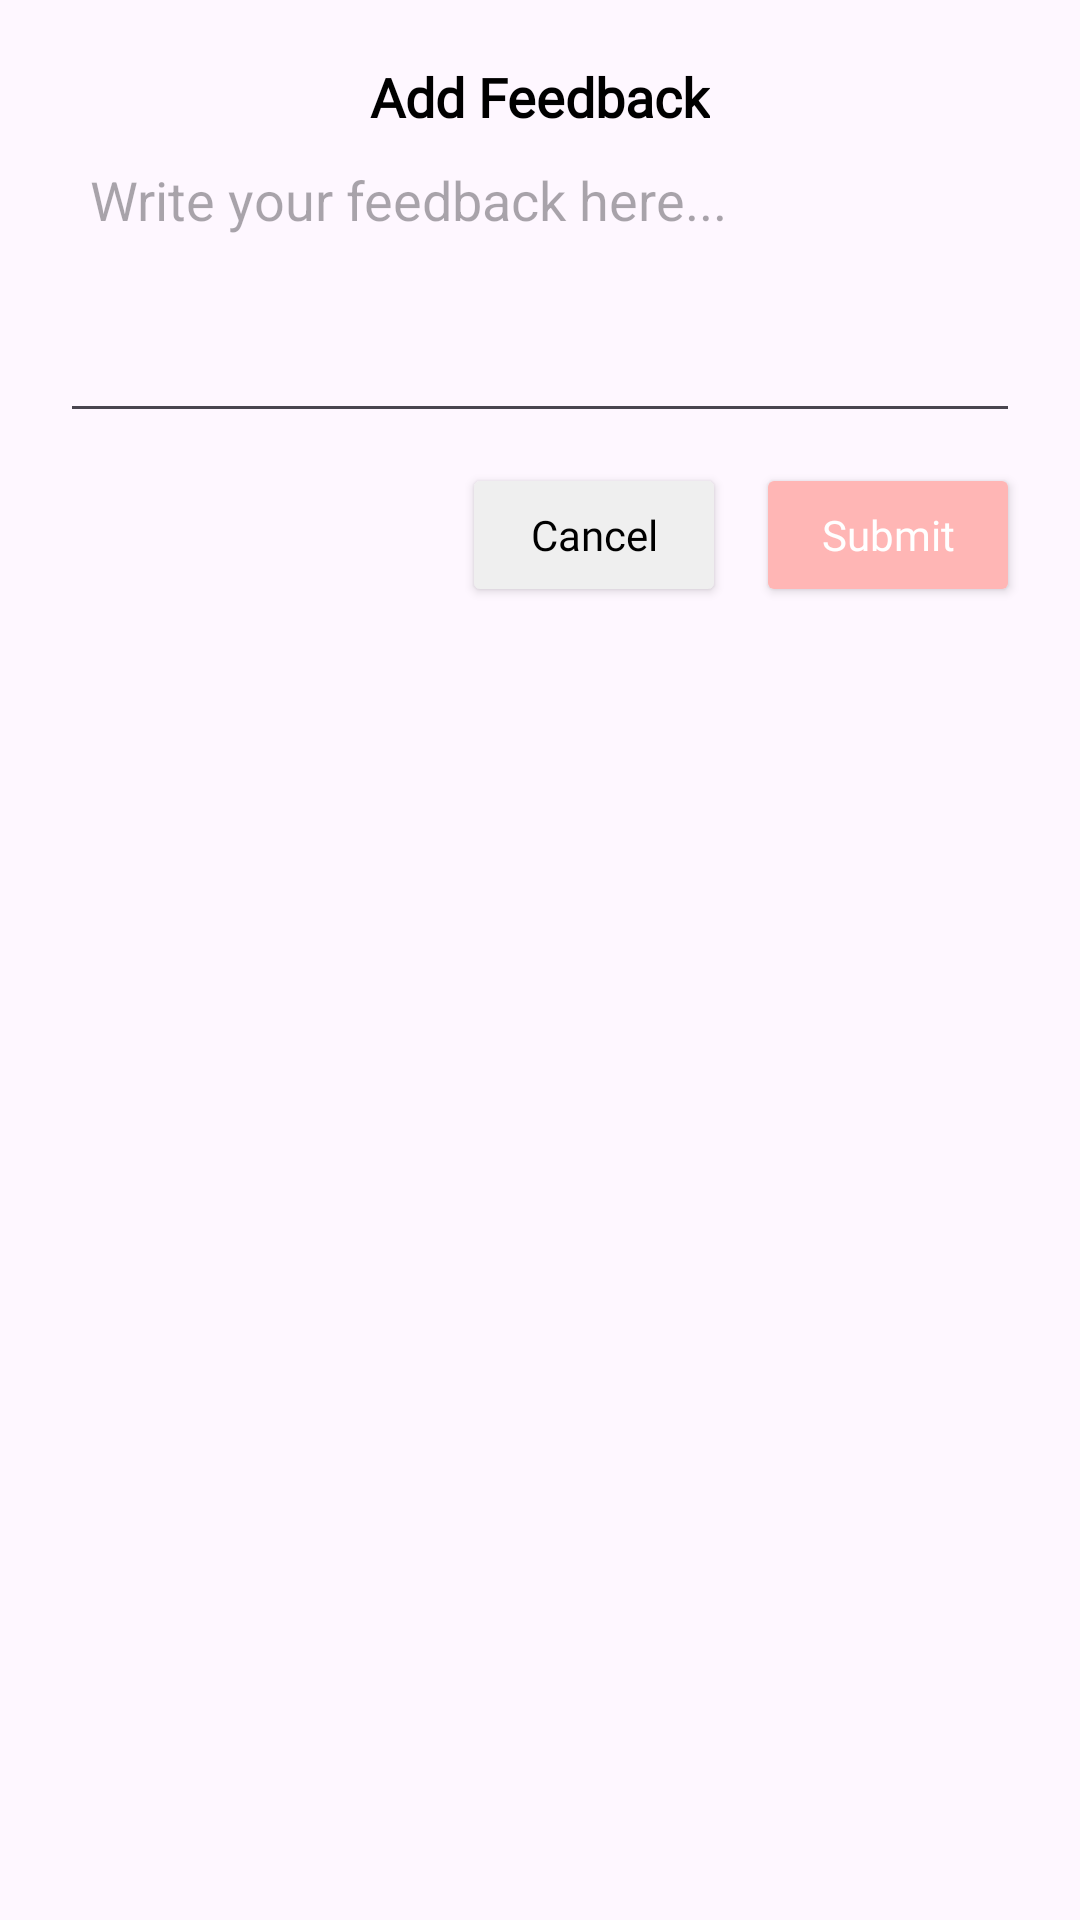

Write the Android layout XML for this screen, with the resource values it uses.
<!-- AndroidManifest.xml: application theme Theme.FloralFete -->
<!-- res/layout/dialog_feedback.xml -->
<?xml version="1.0" encoding="utf-8"?>
<LinearLayout
    xmlns:android="http://schemas.android.com/apk/res/android"
    android:layout_width="match_parent"
    android:layout_height="wrap_content"
    android:orientation="vertical"
    android:padding="20dp"
    android:background="@drawable/dialog_background">

    <TextView
        android:id="@+id/order_history_text_feedback_title"
        android:layout_width="wrap_content"
        android:layout_height="wrap_content"
        android:layout_gravity="center"
        android:fontFamily="@font/cherryswash_bold"
        android:text="Add Feedback"
        android:textColor="@color/black"
        android:textSize="18sp"
        android:textStyle="bold" />

    <EditText
        android:id="@+id/order_history_edit_feedback"
        android:layout_width="match_parent"
        android:layout_height="100dp"
        android:hint="Write your feedback here..."
        android:gravity="top"

        android:padding="10dp"
        android:inputType="textMultiLine"/>

    <LinearLayout
        android:layout_width="match_parent"
        android:layout_height="wrap_content"
        android:orientation="horizontal"
        android:layout_marginTop="10dp"
        android:gravity="end">

        <Button
            android:id="@+id/order_history_btn_cancel"
            android:layout_width="wrap_content"
            android:layout_height="wrap_content"
            android:layout_marginEnd="10dp"
            android:backgroundTint="@color/light_gray"
            android:fontFamily="@font/cherryswash_bold"
            android:padding="8dp"
            android:text="Cancel"
            android:textAllCaps="false"
            android:textColor="@color/black" />

        <Button
            android:id="@+id/order_history_btn_submit"
            android:layout_width="wrap_content"
            android:layout_height="wrap_content"
            android:backgroundTint="@color/theme_color"
            android:fontFamily="@font/cherryswash_bold"
            android:padding="8dp"
            android:text="Submit"
            android:textAllCaps="false"
            android:textColor="@color/white" />
    </LinearLayout>

</LinearLayout>
<!-- resources referenced by this layout -->
<resources>
  <color name="black">#FF000000</color>
  <color name="light_gray">#EFEFEF</color>
  <color name="theme_color">#ffb6b5</color>
  <color name="white">#FFFFFFFF</color>
  <style name="Theme.FloralFete" parent="Base.Theme.FloralFete" />
  <style name="Base.Theme.FloralFete" parent="Theme.Material3.DayNight.NoActionBar">
          
          
      </style>
</resources>
